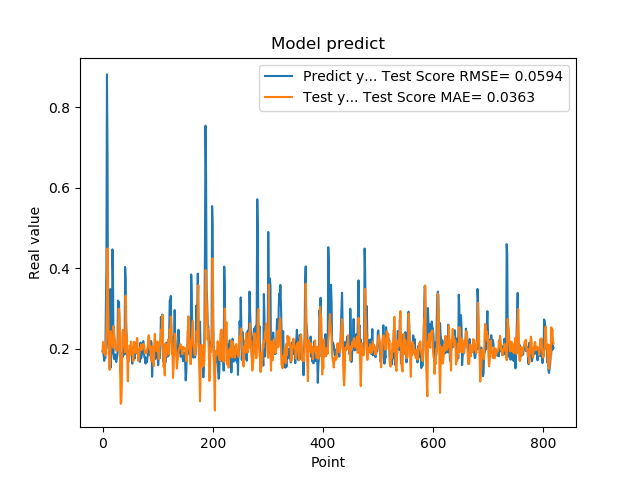

The table this chart was drawn from, first rows:
1.941800117492676059e-01, 1.939288901497644158e-01
1.970258951187133512e-01, 2.173641152782165020e-01
1.859861761331558505e-01, 1.907117208297212374e-01
1.705197989940643033e-01, 2.066053579660528661e-01
1.844120919704437256e-01, 1.995872056481955703e-01
1.779371052980423251e-01, 1.836375338598661699e-01
3.004232645034790039e-01, 1.901635849634513986e-01
3.969086110591887873e-01, 2.490105677673740414e-01
8.820003867149353027e-01, 3.280014828205004007e-01
6.841114759445190430e-01, 4.502196810812596484e-01
2.116497457027435580e-01, 3.360051192481038340e-01
2.014262527227401733e-01, 2.195106701655615000e-01
2.061583995819092074e-01, 1.580502752645528974e-01
3.160260915756225586e-01, 1.481073458446222901e-01
3.489396274089813232e-01, 1.691029907139092736e-01
1.544443815946578979e-01, 2.443798268832256537e-01
1.959947794675827026e-01, 2.289489790206264697e-01
1.894801408052444180e-01, 2.238908219871812155e-01
4.474425017833709162e-01, 2.138360145337704910e-01
3.771362304687500555e-01, 2.034256432754944777e-01
1.889318972826004028e-01, 2.570948014927403880e-01
1.752775162458419522e-01, 2.389338054655242294e-01
1.822472065687180121e-01, 2.275167213834468072e-01
1.866402029991149902e-01, 2.185667549326931192e-01
1.715678423643112183e-01, 1.983614965833930543e-01
1.676391065120696744e-01, 1.954108708561382857e-01
1.773854047060013095e-01, 1.986166512785653704e-01
1.872433423995972235e-01, 1.965732449924092462e-01
3.204146027565002441e-01, 2.120515796173598755e-01
3.134283721446990967e-01, 2.995433036678133987e-01
3.171058297157288153e-01, 2.996762220791215348e-01
2.202603369951247891e-01, 2.740833930050152745e-01
1.659800857305526733e-01, 1.433690956656349103e-01
1.415748745203018188e-01, 6.385135785308546086e-02
1.852595061063766479e-01, 6.800102089556554763e-02
1.814238876104354858e-01, 1.079915128154042420e-01
1.905867606401443481e-01, 2.391618924613197750e-01
1.810430586338043213e-01, 2.477069911210249553e-01
1.954265981912612915e-01, 2.271704356526252633e-01
2.029463946819305142e-01, 2.109467957562294327e-01
1.862521618604660034e-01, 2.052601977481492423e-01
4.038094580173492432e-01, 1.920291380464908826e-01
3.743042349815369207e-01, 3.323760081666474187e-01
2.572054266929626465e-01, 2.386074208631822069e-01
2.253161966800689420e-01, 2.296506140374038607e-01
1.787700653076171875e-01, 1.778370437751676802e-01
1.761920750141143799e-01, 1.198780873262264984e-01
1.861467957496643066e-01, 1.862784062317683897e-01
1.954011768102645874e-01, 1.698909168432924943e-01
1.907722949981689176e-01, 2.087153251473183035e-01
1.898660957813262939e-01, 2.044842605449332107e-01
2.001174986362457275e-01, 1.862048278547091540e-01
1.922753006219863892e-01, 2.183220768116781729e-01
1.810636967420578003e-01, 1.960253285540260182e-01
1.635809391736984530e-01, 1.927002569205973903e-01
1.916799396276473999e-01, 1.831904202290482453e-01
2.058236002922058105e-01, 1.700866828687419008e-01
1.857409924268722812e-01, 2.177564716154500313e-01
1.752161234617233276e-01, 2.141597140497271123e-01
1.845117062330245972e-01, 2.122722716446274471e-01
2.143009155988692682e-01, 1.908814119431200551e-01
... 759 more rows
